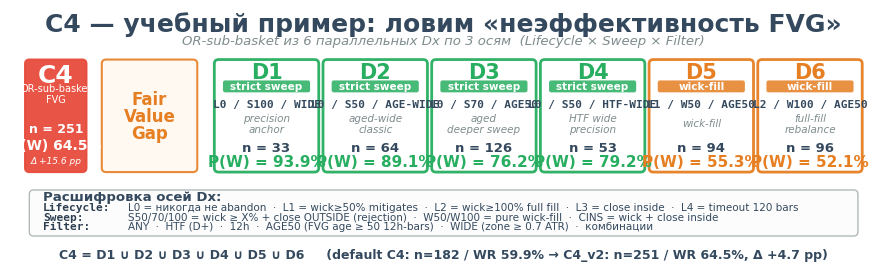

Write the Python code that produced this figure.
"""C4 как основной пример — горизонтальный flow:
[C4] → [Пояснение: неэффективность FVG] → [D1 D2 D3 D4 D5 D6]

Output: ~/Desktop/i-rdrb-charts/c4_flow.png
"""
import matplotlib.pyplot as plt
from matplotlib.patches import FancyBboxPatch, FancyArrowPatch, Rectangle
import pathlib

plt.rcParams["font.family"] = "DejaVu Sans"

# Colors
C_HEAD = "#34495E"
C_CASC = "#7F8C8D"
C_PREC = "#27AE60"
C_RECL = "#E67E22"
C_HIGH = "#E74C3C"
C_BASE = "#16A085"
C_BLUE = "#2980B9"
C_BG = "#FAFAFA"

fig = plt.figure(figsize=(11, 3.4), dpi=110)
ax = fig.add_subplot(111)
ax.set_xlim(0, 100)
ax.set_ylim(0, 30)
ax.set_aspect("equal")
ax.axis("off")

def box_rounded(x, y, w, h, facecolor, edgecolor, lw=1.5, alpha=0.95):
    bb = FancyBboxPatch((x, y), w, h, boxstyle="round,pad=0.1,rounding_size=0.5",
                         linewidth=lw, edgecolor=edgecolor, facecolor=facecolor, alpha=alpha)
    ax.add_patch(bb)

def arrow(x1, y1, x2, y2, color=C_CASC, lw=2):
    ax.annotate("", xy=(x2, y2), xytext=(x1, y1),
                arrowprops=dict(arrowstyle="->", color=color, lw=lw))

# ─── TITLE ─────────────────────────────────────────────────────
ax.text(50, 28.3, "C4 — учебный пример: ловим «неэффективность FVG»",
        ha="center", va="center", fontsize=18, fontweight="bold", color=C_HEAD)
ax.text(50, 26.3, "OR-sub-basket из 6 параллельных Dx по 3 осям  (Lifecycle × Sweep × Filter)",
        ha="center", va="center", fontsize=9.5, color=C_CASC, style="italic")

# ─── ROW Y CENTER ─────────────────────────────────────────────
ROW_H = 13
ROW_Y_CENTER = 17.5
ROW_Y = ROW_Y_CENTER - ROW_H / 2

# ─── 1) C4 main block (LEFT, narrow) ──────────────────────────
c4_x = 1; c4_w = 7
box_rounded(c4_x, ROW_Y, c4_w, ROW_H, facecolor=C_HIGH, edgecolor=C_HIGH, alpha=0.95)
ax.text(c4_x + c4_w/2, ROW_Y + ROW_H - 1.7, "C4",
        ha="center", va="center", fontsize=18, fontweight="bold", color="white")
ax.text(c4_x + c4_w/2, ROW_Y + ROW_H - 3.9, "OR-sub-basket\nFVG",
        ha="center", va="center", fontsize=7, color="white", linespacing=1.2)
# Stats
ax.text(c4_x + c4_w/2, ROW_Y + 5, "n = 251",
        ha="center", va="center", fontsize=9, color="white", fontweight="bold")
ax.text(c4_x + c4_w/2, ROW_Y + 3, "P(W) 64.5%",
        ha="center", va="center", fontsize=10, color="white", fontweight="bold")
ax.text(c4_x + c4_w/2, ROW_Y + 1.2, "Δ +15.6 pp",
        ha="center", va="center", fontsize=6.5, color="white", style="italic")

# (стрелка C4 → Fair Value Gap убрана)

# ─── 2) Пояснение «Fair Value Gap» (LEFT, narrow) ─────────────
exp_x = c4_x + c4_w + 2; exp_w = 11
box_rounded(exp_x, ROW_Y, exp_w, ROW_H, facecolor="#FFF9F0", edgecolor=C_RECL, alpha=0.9)
ax.text(exp_x + exp_w/2, ROW_Y_CENTER + 2.0, "Fair",
        ha="center", va="center", fontsize=12, fontweight="bold", color=C_RECL)
ax.text(exp_x + exp_w/2, ROW_Y_CENTER, "Value",
        ha="center", va="center", fontsize=12, fontweight="bold", color=C_RECL)
ax.text(exp_x + exp_w/2, ROW_Y_CENTER - 2.0, "Gap",
        ha="center", va="center", fontsize=12, fontweight="bold", color=C_RECL)

# (стрелка Fair Value Gap → D-блоки и подпись «6 ракурсов» убраны)
arrow_x = exp_x + exp_w + 0.2

# ─── 3) D1..D6 blocks (RIGHT, dominant) ───────────────────────
d_start_x = arrow_x + 2
d_total_w = 99 - d_start_x
d_gap = 0.7
d_w = (d_total_w - 5 * d_gap) / 6
d_h = ROW_H

d_blocks = [
    ("D1", "strict sweep", "L0 / S100 / WIDE",    33,  93.9, "precision\nanchor",     C_PREC),
    ("D2", "strict sweep", "L0 / S50 / AGE-WIDE", 64,  89.1, "aged-wide\nclassic",    C_PREC),
    ("D3", "strict sweep", "L0 / S70 / AGE50",   126,  76.2, "aged\ndeeper sweep",    C_PREC),
    ("D4", "strict sweep", "L0 / S50 / HTF-WIDE", 53,  79.2, "HTF wide\nprecision",   C_PREC),
    ("D5", "wick-fill",    "L1 / W50 / AGE50",    94,  55.3, "wick-fill",             C_RECL),
    ("D6", "wick-fill",    "L2 / W100 / AGE50",   96,  52.1, "full-fill\nrebalance",  C_RECL),
]

for i, (name, kind, params, n_val, wr, role, color) in enumerate(d_blocks):
    dx = d_start_x + i * (d_w + d_gap)
    # background
    box_rounded(dx, ROW_Y, d_w, d_h, facecolor="white", edgecolor=color, lw=2, alpha=0.95)
    # title (Dx) — top
    ax.text(dx + d_w/2, ROW_Y + d_h - 1.4, name,
            ha="center", va="center", fontsize=15, fontweight="bold", color=color)
    # kind badge (strict sweep / wick-fill)
    badge_w = d_w * 0.84
    badge_h = 1.3
    badge_x = dx + (d_w - badge_w) / 2
    badge_y = ROW_Y + d_h - 3.7
    bb = FancyBboxPatch((badge_x, badge_y), badge_w, badge_h,
                        boxstyle="round,pad=0.05,rounding_size=0.25",
                        linewidth=0, facecolor=color, alpha=0.85)
    ax.add_patch(bb)
    ax.text(dx + d_w/2, badge_y + badge_h/2, kind,
            ha="center", va="center", fontsize=7.5, color="white", fontweight="bold")
    # params
    ax.text(dx + d_w/2, ROW_Y + d_h - 5.2, params,
            ha="center", va="center", fontsize=8, color="#34495E",
            fontweight="bold", family="monospace")
    # role
    ax.text(dx + d_w/2, ROW_Y + d_h - 7.4, role,
            ha="center", va="center", fontsize=7.5, color="#7F8C8D",
            style="italic", linespacing=1.15)
    # stats
    ax.text(dx + d_w/2, ROW_Y + 2.7, f"n = {n_val}",
            ha="center", va="center", fontsize=9.5, color="#34495E", fontweight="bold")
    ax.text(dx + d_w/2, ROW_Y + 1.1, f"P(W) = {wr}%",
            ha="center", va="center", fontsize=11, color=color, fontweight="bold")

# (группировочные скобки убраны — теперь strict sweep / wick-fill метка
# выведена бэйджем внутри каждого D-блока)

# ─── AXES LEGEND ────────────────────────────────────────────────
LY = 4.5
box_rounded(1.5, LY - 1, 97, 5.2, facecolor=C_BG, edgecolor=C_CASC, lw=1, alpha=0.6)
ax.text(3, LY + 3.5, "Расшифровка осей Dx:",
        ha="left", va="center", fontsize=9.5, fontweight="bold", color=C_HEAD)
axes_text = [
    ("Lifecycle:", "L0 = никогда не abandon  ·  L1 = wick≥50% mitigates  ·  L2 = wick≥100% full fill  ·  L3 = close inside  ·  L4 = timeout 120 bars"),
    ("Sweep:",     "S50/70/100 = wick ≥ X% + close OUTSIDE (rejection)  ·  W50/W100 = pure wick-fill  ·  CINS = wick + close inside"),
    ("Filter:",    "ANY  ·  HTF (D+)  ·  12h  ·  AGE50 (FVG age ≥ 50 12h-bars)  ·  WIDE (zone ≥ 0.7 ATR)  ·  комбинации"),
]
for i, (axis, vals) in enumerate(axes_text):
    yy = LY + 2.3 - i * 1.15
    ax.text(3, yy, axis, ha="left", va="center", fontsize=8, family="monospace",
            color="#2C3E50", fontweight="bold")
    ax.text(13, yy, vals, ha="left", va="center", fontsize=7.5, color="#34495E")

# ─── FOOTER ───────────────────────────────────────────────────
ax.text(50, 1.2, "C4 = D1 ∪ D2 ∪ D3 ∪ D4 ∪ D5 ∪ D6     (default C4: n=182 / WR 59.9% → C4_v2: n=251 / WR 64.5%, Δ +4.7 pp)",
        ha="center", va="center", fontsize=9, color=C_HEAD, fontweight="bold")

out = pathlib.Path.home() / "Desktop/i-rdrb-charts/c4_flow.png"
out.parent.mkdir(parents=True, exist_ok=True)
plt.savefig(out, dpi=130, bbox_inches="tight", facecolor="white", edgecolor="none")
print(f"Saved: {out}")
plt.close()
